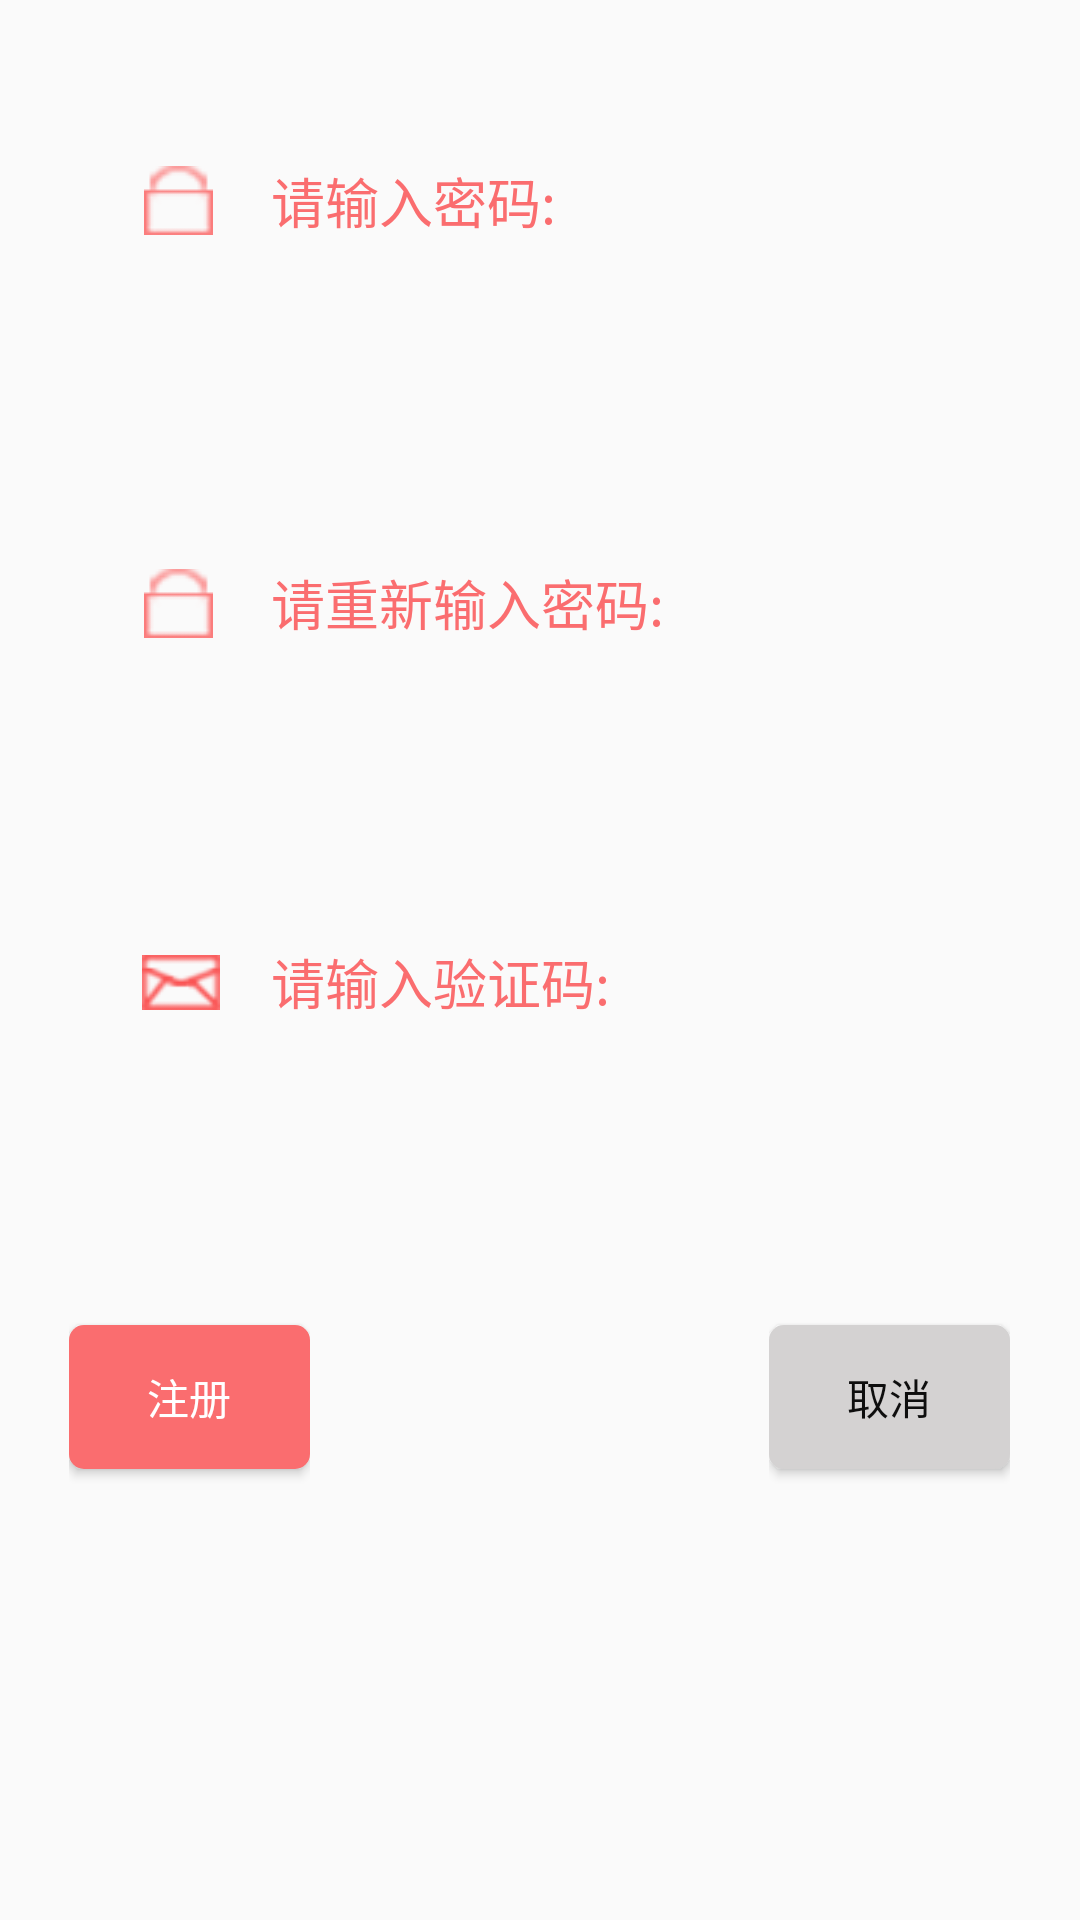

Here is an Android app screen rendered from its layout file. Give the layout XML and the strings, colors and styles it references.
<!-- AndroidManifest.xml: application theme AppTheme -->
<!-- res/layout/activity_regist_2.xml -->
<?xml version="1.0" encoding="utf-8"?>
<LinearLayout xmlns:android="http://schemas.android.com/apk/res/android"
    android:orientation="vertical" android:layout_width="match_parent"
    android:layout_height="match_parent">
    <LinearLayout
        android:layout_width="280dp"
        android:layout_height="0dp"
        android:layout_weight="1.7"
        android:layout_gravity="center"
        >
        <LinearLayout
            android:layout_width="0dp"
            android:layout_height="match_parent"
            android:layout_weight="0.34"
            android:gravity="center"
            >
        <ImageView
            android:layout_width="wrap_content"
            android:layout_height="wrap_content"
            android:src="@drawable/key" />
        </LinearLayout>
        <LinearLayout
            android:layout_width="0dp"
            android:layout_height="match_parent"
            android:layout_weight="0.1"
            >
        </LinearLayout>
        <LinearLayout
            android:layout_width="0dp"
            android:layout_height="match_parent"
            android:layout_weight="2"
            android:gravity="center"
            >
        <EditText
            android:id="@+id/password_1"
            android:layout_width="match_parent"
            android:layout_height="40dp"
            android:background="@drawable/line_et_bg"
            android:hint="请输入密码:"
            android:textColor="#fa6d6f"
            android:textColorHint="#fa6d6f"
            />
        </LinearLayout>
    </LinearLayout>
    <LinearLayout
        android:layout_width="280dp"
        android:layout_height="0dp"
        android:layout_weight="1.7"
        android:layout_gravity="center"
        android:orientation="horizontal"
        >
        <LinearLayout
            android:layout_width="0dp"
            android:layout_height="match_parent"
            android:layout_weight="0.34"
            android:gravity="center"
            >

            <ImageView
                android:layout_width="wrap_content"
                android:layout_height="wrap_content"
                android:src="@drawable/key" />
        </LinearLayout>
        <LinearLayout
            android:layout_width="0dp"
            android:layout_height="match_parent"
            android:layout_weight="0.1"
            >
        </LinearLayout>
        <LinearLayout
            android:layout_width="0dp"
            android:layout_height="match_parent"
            android:layout_weight="2"
            android:gravity="center"
            >
        <EditText
            android:id="@+id/password_2"
            android:layout_width="match_parent"
            android:layout_height="40dp"
            android:hint="请重新输入密码:"
            android:background="@drawable/line_et_bg"
            android:textColor="#fa6d6f"
            android:textColorHint="#fa6d6f"
            />
    </LinearLayout>
    </LinearLayout>
    <LinearLayout
        android:layout_width="280dp"
        android:layout_height="0dp"
        android:layout_weight="1.5"
        android:orientation="horizontal"
        android:layout_gravity="center"
        >
        <LinearLayout
            android:layout_width="0dp"
            android:layout_height="match_parent"
            android:layout_weight="0.1"
            >
        </LinearLayout>
        <LinearLayout
            android:layout_width="0dp"
            android:layout_height="match_parent"
            android:layout_weight="0.4"
            android:gravity="center"
            >
        <ImageView
            android:layout_width="26dp"
            android:layout_height="wrap_content"
            android:src="@drawable/message" />
        </LinearLayout>
        <LinearLayout
            android:layout_width="0dp"
            android:layout_height="match_parent"
            android:layout_weight="0.05"
            >
        </LinearLayout>
        <LinearLayout
            android:layout_width="0dp"
            android:layout_height="match_parent"
            android:layout_weight="2"
            android:gravity="center"
            >
            <EditText
                android:id="@+id/code"
                android:layout_width="wrap_content"
                android:layout_height="40dp"
                android:background="@drawable/line_et_bg"
                android:hint="请输入验证码:"
                android:textColor="#fa6d6f"
                android:textColorHint="#fa6d6f" />
        </LinearLayout>
        <LinearLayout
            android:layout_width="0dp"
            android:layout_height="match_parent"
            android:layout_weight="1.5"
            android:gravity="center"
            >
        <ImageView
            android:id="@+id/iv_showCode"
            android:layout_width="100dp"
            android:layout_height="match_parent" />
        </LinearLayout>

    </LinearLayout>
    <LinearLayout
        android:layout_width="match_parent"
        android:layout_height="0dp"
        android:layout_weight="2"
        android:padding="15dp"
        android:orientation="horizontal"
        >
        <LinearLayout
            android:layout_width="0dp"
            android:layout_height="match_parent"
            android:layout_weight="0.1">

        </LinearLayout>
        <LinearLayout
            android:layout_width="0dp"
            android:layout_height="match_parent"
            android:layout_weight="1"
            android:gravity="center"
            >
        <Button
            android:id="@+id/regist_2"
            android:layout_width="0dp"
            android:layout_height="wrap_content"
            android:background="@drawable/shape_button"
            android:layout_weight="1"
            android:text="注册"
            android:textColor="#FFFF"
            />
        </LinearLayout>
        <LinearLayout
            android:layout_width="0dp"
            android:layout_height="match_parent"
            android:layout_weight="1.9">

        </LinearLayout>
        <LinearLayout
            android:layout_width="0dp"
            android:layout_height="match_parent"
            android:layout_weight="1"
            android:gravity="center"
            >
        <Button
            android:id="@+id/cancel_3"
            android:layout_width="0dp"
            android:layout_height="wrap_content"
            android:layout_weight="1"
            android:background="@drawable/shape_button1"
            android:text="取消"
            android:textColor="#0e0e0e"
            />
        </LinearLayout>
        <LinearLayout
            android:layout_width="0dp"
            android:layout_height="match_parent"
            android:layout_weight="0.1">

        </LinearLayout>
    </LinearLayout>
    <LinearLayout
        android:layout_width="match_parent"
        android:layout_height="0dp"
        android:layout_weight="1.2"
        >
    </LinearLayout>

</LinearLayout>
<!-- resources referenced by this layout -->
<resources>
  <!-- drawable key: png bitmap (drawable, 23813 bytes) -->
  <!-- drawable line_et_bg (drawable) -->
  <?xml version="1.0" encoding="utf-8"?>
  <selector xmlns:android="http://schemas.android.com/apk/res/android">
      <item
          android:state_focused="true"
          android:drawable="@drawable/line_et_focus"/>
      <item android:drawable="@drawable/line_et_normal"/>
  </selector>
  <!-- drawable message: png bitmap (drawable, 18555 bytes) -->
  <!-- drawable shape_button (drawable) -->
  <?xml version="1.0" encoding="utf-8"?>
  <shape
      xmlns:android="http://schemas.android.com/apk/res/android"
      android:shape="rectangle">
      
      <solid android:color="#fa6d6f" />
      
      
      <corners android:radius="5dip" />
  
      
      <padding
          android:left="5dp"
          android:top="5dp"
          android:right="5dp"
          android:bottom="5dp"
          />
  </shape>
  <!-- drawable shape_button1 (drawable) -->
  <?xml version="1.0" encoding="utf-8"?>
  <shape
      xmlns:android="http://schemas.android.com/apk/res/android"
      android:shape="rectangle">
      
      <solid android:color="#d4d2d2" />
      
      
      <corners android:radius="5dip" />
  
      
      <padding
          android:left="10dp"
          android:top="10dp"
          android:right="10dp"
          android:bottom="10dp"
          />
  </shape>
  <style name="AppTheme" parent="Theme.AppCompat.Light.NoActionBar">
          
          <item name="colorPrimary">@color/colorPrimary</item>
          <item name="colorPrimaryDark">@color/colorPrimaryDark</item>
          <item name="colorAccent">@color/colorAccent</item>
      </style>
  <!-- drawable line_et_focus (drawable) -->
  <?xml version="1.0" encoding="utf-8"?>
  <layer-list xmlns:android="http://schemas.android.com/apk/res/android">
      <item>
          <shape android:shape="rectangle">
              <solid android:color="@android:color/transparent" />
          </shape>
      </item>
      <item
          android:left="-2dip"
          android:right="-2dip"
          android:top="-2dip">
          <shape>
              <solid android:color="@android:color/transparent" />
              <stroke
                  android:width="1dip"
                  android:color="#fa6d6f"
                  android:dashGap="0dp"
                  android:dashWidth="0dip" />
          </shape>
      </item>
  </layer-list>
  <color name="colorPrimary">#3F51B5</color>
  <color name="colorPrimaryDark">#303F9F</color>
  <color name="colorAccent">#FF4081</color>
</resources>
